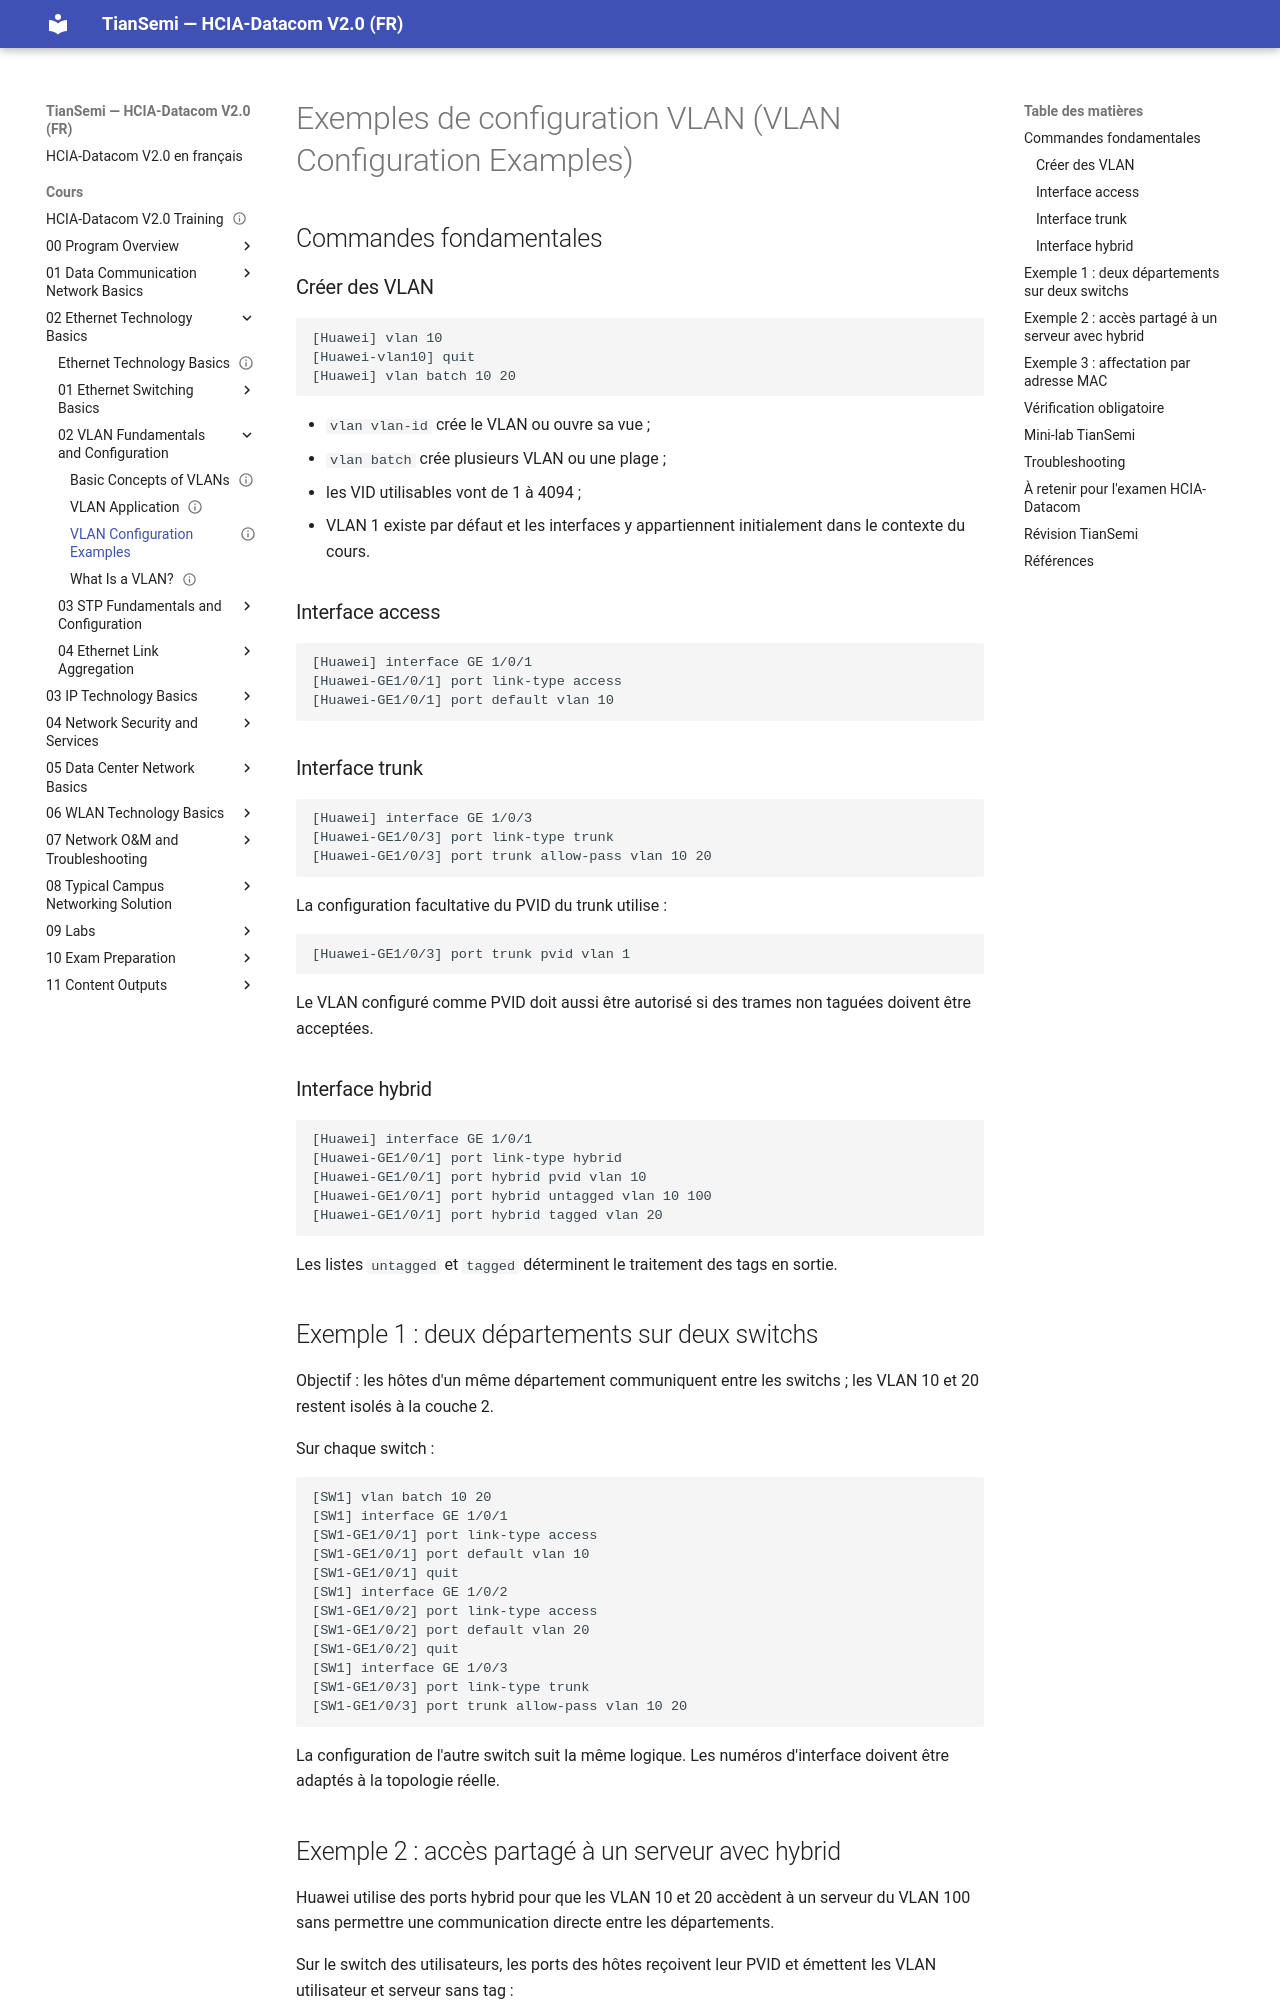

repository: tiansemi/hcia-datacom-fr · page: cours/02 Ethernet Technology Basics/02 VLAN Fundamentals and Configuration/VLAN Configuration Examples/index.html · generator: mkdocs

---
id: HUA-HCIA-DC-017
title: "VLAN Configuration Examples"
official_title: "VLAN Configuration Examples"
course_unit: "2.2.4"
category: "Huawei HCIA-Datacom Topic"
domain: "Datacom"
vendor: "Huawei"
certification: "HCIA-Datacom"
version: "V2.0"
difficulty: "beginner"
status: "draft"
author: "MOULO OHOLO Jean Noel"
reviewed: false
created: 2026-08-10
updated: 2026-08-10
source: "HCIA-Datacom V2.0 Training Material"
source_pages: "PDF 219-241"
source_lab:
  - "HCIA-Datacom V2.0 Lab Guide.pdf, pages PDF 27-46"
tags: [huawei, hcia, datacom, vlan, access, trunk, hybrid, mac-vlan, cli]
prerequisites:
  - "[[VLAN Application]]"
related:
  - "[[Basic Concepts of VLANs]]"
lab_required: true
publication_status: "not-started"
site_url:
---

# Exemples de configuration VLAN (VLAN Configuration Examples)

## Commandes fondamentales

### Créer des VLAN

```text
[Huawei] vlan 10
[Huawei-vlan10] quit
[Huawei] vlan batch 10 20
```

- `vlan vlan-id` crée le VLAN ou ouvre sa vue ;
- `vlan batch` crée plusieurs VLAN ou une plage ;
- les VID utilisables vont de 1 à 4094 ;
- VLAN 1 existe par défaut et les interfaces y appartiennent initialement dans le contexte du cours.

### Interface access

```text
[Huawei] interface GE 1/0/1
[Huawei-GE1/0/1] port link-type access
[Huawei-GE1/0/1] port default vlan 10
```

### Interface trunk

```text
[Huawei] interface GE 1/0/3
[Huawei-GE1/0/3] port link-type trunk
[Huawei-GE1/0/3] port trunk allow-pass vlan 10 20
```

La configuration facultative du PVID du trunk utilise :

```text
[Huawei-GE1/0/3] port trunk pvid vlan 1
```

Le VLAN configuré comme PVID doit aussi être autorisé si des trames non taguées doivent être acceptées.

### Interface hybrid

```text
[Huawei] interface GE 1/0/1
[Huawei-GE1/0/1] port link-type hybrid
[Huawei-GE1/0/1] port hybrid pvid vlan 10
[Huawei-GE1/0/1] port hybrid untagged vlan 10 100
[Huawei-GE1/0/1] port hybrid tagged vlan 20
```

Les listes `untagged` et `tagged` déterminent le traitement des tags en sortie.

## Exemple 1 : deux départements sur deux switchs

Objectif : les hôtes d'un même département communiquent entre les switchs ; les VLAN 10 et 20 restent isolés à la couche 2.

Sur chaque switch :

```text
[SW1] vlan batch 10 20
[SW1] interface GE 1/0/1
[SW1-GE1/0/1] port link-type access
[SW1-GE1/0/1] port default vlan 10
[SW1-GE1/0/1] quit
[SW1] interface GE 1/0/2
[SW1-GE1/0/2] port link-type access
[SW1-GE1/0/2] port default vlan 20
[SW1-GE1/0/2] quit
[SW1] interface GE 1/0/3
[SW1-GE1/0/3] port link-type trunk
[SW1-GE1/0/3] port trunk allow-pass vlan 10 20
```

La configuration de l'autre switch suit la même logique. Les numéros d'interface doivent être adaptés à la topologie réelle.
